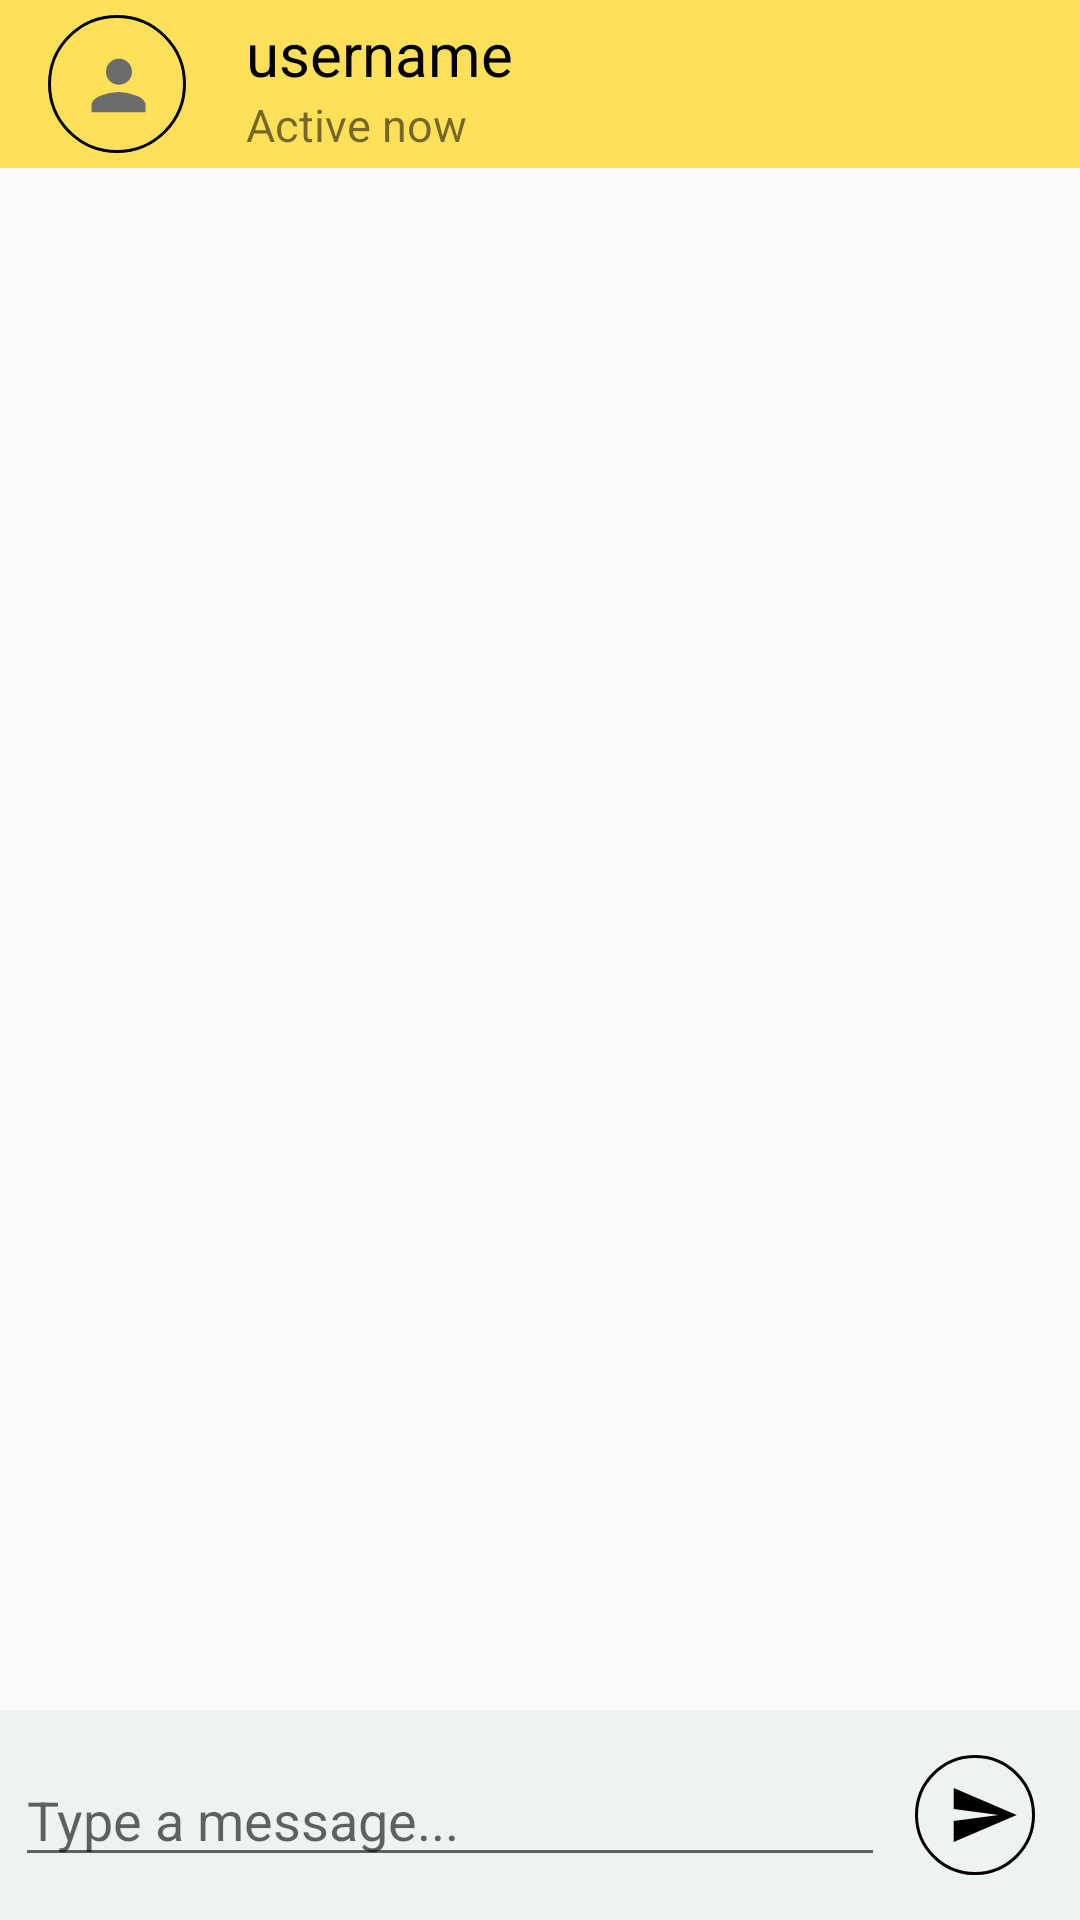

Layout XML and referenced resources for this Android screen:
<!-- AndroidManifest.xml: application theme AppTheme.NoTitleBar -->
<!-- res/layout/activity_message.xml -->
<?xml version="1.0" encoding="utf-8"?>
<RelativeLayout xmlns:android="http://schemas.android.com/apk/res/android"
    xmlns:app="http://schemas.android.com/apk/res-auto"
    xmlns:tools="http://schemas.android.com/tools"
    android:layout_width="match_parent"
    android:layout_height="match_parent">

    <com.google.android.material.appbar.AppBarLayout
        android:id="@+id/appbar"
        android:layout_width="match_parent"
        android:layout_height="wrap_content">


        <androidx.appcompat.widget.Toolbar
            android:background="@color/yellowlight"
            android:id="@+id/toolbar"
            android:layout_width="match_parent"
            android:layout_height="wrap_content">

            <ImageView
                android:id="@+id/imagemsgtool"
                android:layout_marginRight="20dp"
                android:layout_width="wrap_content"
                android:layout_height="wrap_content"
                android:src="@drawable/user"/>

            <LinearLayout
                android:layout_width="wrap_content"
                android:layout_height="wrap_content"
                android:orientation="vertical">

                <TextView
                    android:textSize="20sp"
                    android:id="@+id/txtmsgtool"
                    android:layout_width="wrap_content"
                    android:layout_height="wrap_content"
                    android:text="username"
                    android:textColor="#000000"/>
                <TextView
                    android:id="@+id/statustext2"
                    android:textSize="15sp"
                    android:layout_width="wrap_content"
                    android:layout_height="wrap_content"
                    android:text="Active now"/>
            </LinearLayout>

        </androidx.appcompat.widget.Toolbar>

    </com.google.android.material.appbar.AppBarLayout>

    <androidx.recyclerview.widget.RecyclerView
        android:id="@+id/recyclerviewchat"
        android:layout_width="match_parent"
        android:layout_height="match_parent"
        android:layout_above="@+id/rltvlay"
        android:layout_below="@+id/appbar"
        android:layout_marginTop="13dp"
        android:layout_marginBottom="13dp"/>

    <RelativeLayout
        android:id="@+id/rltvlay"
        android:layout_width="match_parent"
        android:layout_height="wrap_content"
        android:layout_alignParentBottom="true"
        android:padding="5dp"
        android:background="#FFEDF2F3">

        <EditText
            android:id="@+id/sendmsgedittext"
            android:layout_width="match_parent"
            android:layout_height="wrap_content"
            android:layout_centerVertical="true"
            android:layout_toLeftOf="@+id/sendbutton"
            android:hint="Type a message..."

            android:autofillHints=""/>
        <ImageButton
            android:background="#FFEDF2F3"
            android:src="@drawable/ic_baseline_send_24"
            android:layout_width="wrap_content"
            android:layout_height="wrap_content"
            android:layout_alignParentEnd="true"
            android:layout_alignParentRight="true"
            android:padding="10dp"
            android:id="@+id/sendbutton"

            android:contentDescription="TODO"/>

    </RelativeLayout>

</RelativeLayout>
<!-- resources referenced by this layout -->
<resources>
  <color name="yellowlight">#FFE159</color>
  <!-- drawable ic_baseline_send_24 (drawable) -->
  <vector xmlns:android="http://schemas.android.com/apk/res/android"
      android:width="40dp"
      android:height="40dp"
      android:viewportWidth="40"
      android:viewportHeight="40">
    <path
        android:fillColor="#FF000000"
        android:pathData="M12.9,29v-7l15,-2 -15,-2v-7l21,9Z"/>
    <path
        android:pathData="M20,20m-19.5,0a19.5,19.5 0,1 1,39 0a19.5,19.5 0,1 1,-39 0"
        android:strokeWidth="1"
        android:fillColor="#00000000"
        android:strokeColor="#000"/>
  </vector>
  <!-- drawable user (drawable) -->
  <vector xmlns:android="http://schemas.android.com/apk/res/android"
      android:width="46dp"
      android:height="46dp"
      android:viewportWidth="46"
      android:viewportHeight="46">
    <path
        android:pathData="M23,23m-22.5,0a22.5,22.5 0,1 1,45 0a22.5,22.5 0,1 1,-45 0"
        android:strokeWidth="1"
        android:fillColor="#00000000"
        android:strokeColor="#000"/>
    <path
        android:pathData="M17.538,26.888a16.643,16.643 0,0 1,5.962 -1.237,17.141 17.141,0 0,1 5.962,1.237c2.138,0.787 3.038,1.912 3.038,3.263v2.25h-18v-2.25C14.5,28.8 15.512,27.788 17.538,26.888ZM26.65,22.05A4.35,4.35 0,1 1,28 18.9,4.085 4.085,0 0,1 26.65,22.05Z"
        android:fillColor="#6c6c6c"/>
  </vector>
  <style name="AppTheme.NoTitleBar" parent="Theme.AppCompat.Light.DarkActionBar">
          
          <item name="colorPrimaryDark">@color/colorPrimaryDark</item>
          <item name="colorAccent">@color/colorAccent</item>
          <item name="windowNoTitle">true</item>
          <item name="windowActionBar">false</item>
      </style>
  <color name="colorPrimaryDark">#FFE159</color>
  <color name="colorAccent">#03DAC5</color>
</resources>
